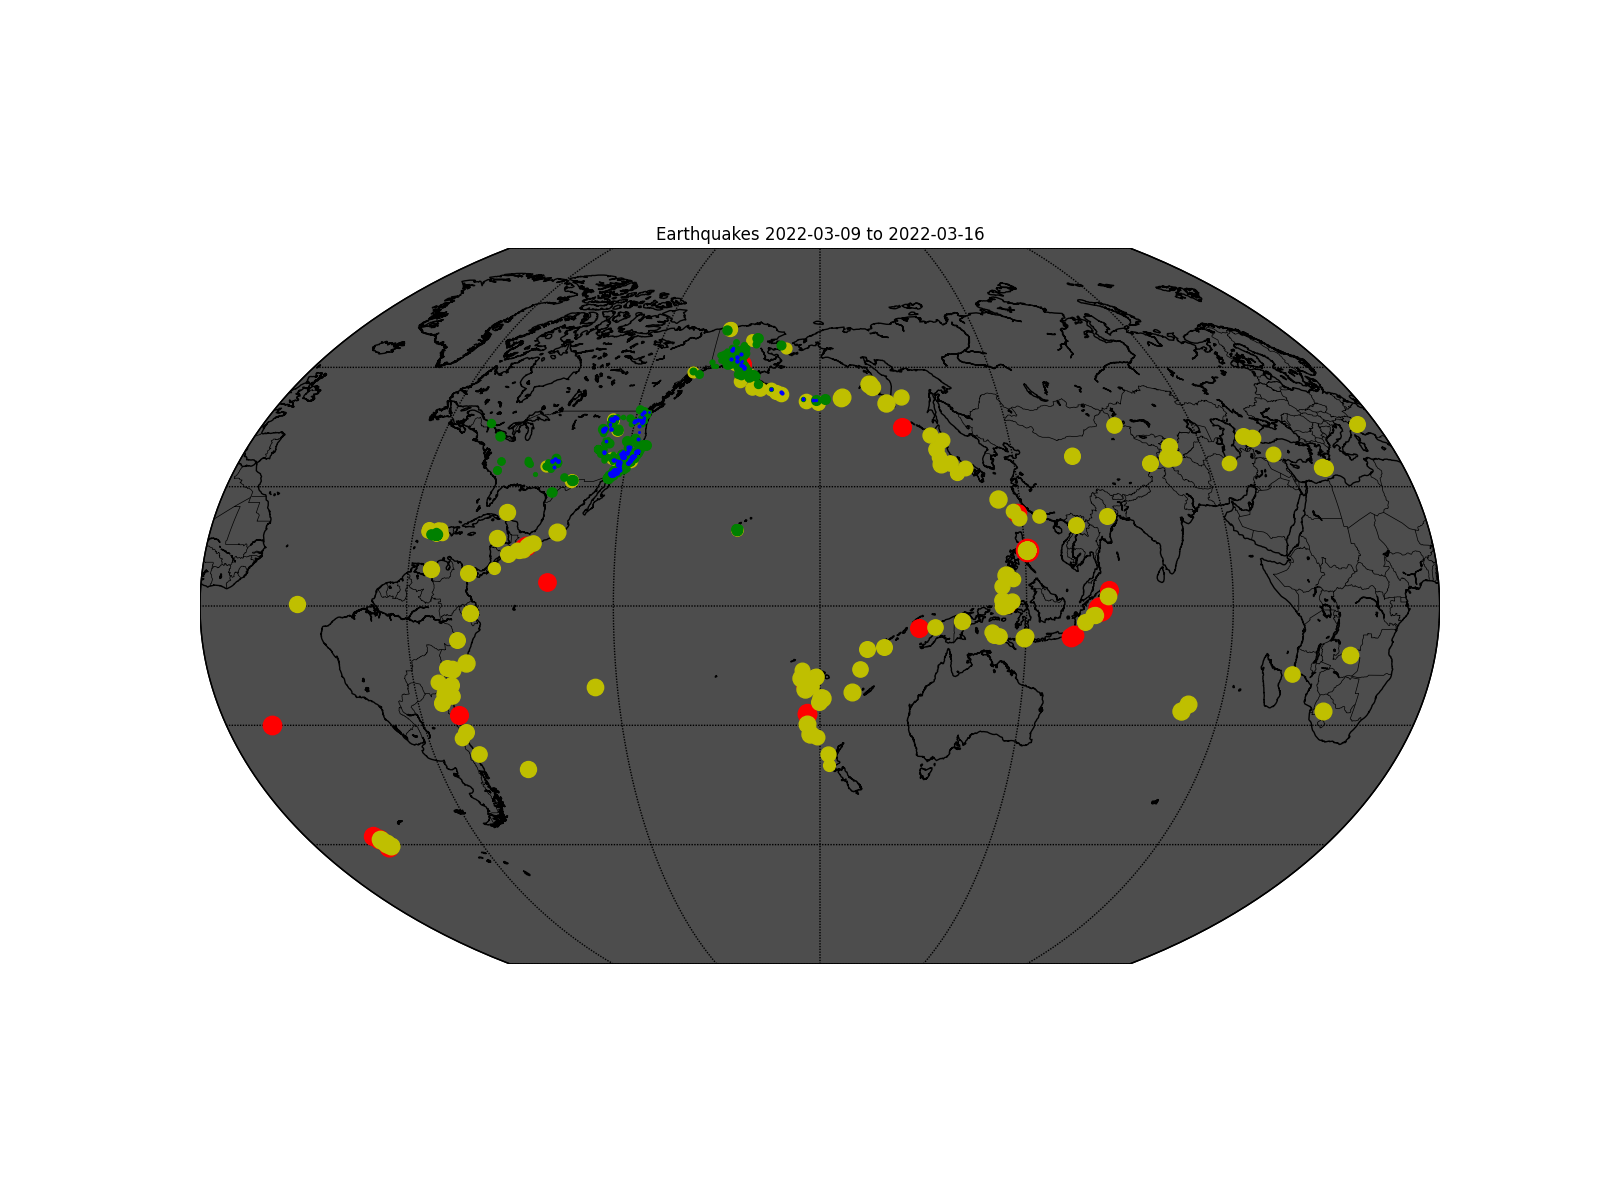

The data file committed next to this chart (first rows):
time, latitude, longitude, depth, mag, magType, nst, gap, dmin, rms, net, id, updated, place, type, horizontalError, depthError, magError, magNst, status, locationSource, magSource
2022-03-16T05:27:41.030Z, 19.23, -155.4, 32.36, 1.92, md, 34, 161, , 0.12, hv, hv72951772, 2022-03-16T05:31:02.400Z, 10 km ENE of Pāhala, Hawaii, earthquake, 0.53, 0.69, 1.92, 4, automatic, hv, hv
2022-03-16T05:20:31.020Z, 38.82, -122.8, 2.61, 0.85, md, 8, 104, 0.009892, 0.01, nc, nc73706291, 2022-03-16T05:30:10.841Z, 7km NW of The Geysers, CA, earthquake, 0.62, 0.93, , 1, automatic, nc, nc
2022-03-16T05:19:58.842Z, 38.17, -118.2, 9.7, 0.8, ml, 8, 160.9, 0.165, 0.0519, nn, nn00835409, 2022-03-16T05:24:56.601Z, 24 km SSW of Mina, Nevada, earthquake, , 3.2, 0.17, 5, automatic, nn, nn
2022-03-16T05:12:04.580Z, 34.06, -116.5, 10.21, 0.96, ml, 27, 85, 0.1064, 0.23, ci, ci39969079, 2022-03-16T05:15:35.958Z, 6km ENE of Morongo Valley, CA, earthquake, 0.38, 0.92, 0.109, 26, automatic, ci, ci
2022-03-16T05:10:30.765Z, 61.17, -151.3, 54.5, 1.1, ml, , , , 0.59, ak, ak0223g4celg, 2022-03-16T05:13:06.264Z, 11 km WNW of Beluga, Alaska, earthquake, , 1.6, , , automatic, ak, ak
2022-03-16T05:09:37.010Z, 19.37, -155.1, 2.52, 1.93, ml, 34, 158, , 0.32, hv, hv72951752, 2022-03-16T05:15:09.130Z, 12 km SSE of Fern Forest, Hawaii, earthquake, 0.51, 0.61, 0.29, 4, automatic, hv, hv
2022-03-16T05:02:34.920Z, 35.89, -117.7, 0.61, 0.56, ml, 6, 94, 0.06377, 0.14, ci, ci39969071, 2022-03-16T05:06:05.967Z, 22km ESE of Little Lake, CA, earthquake, 0.32, 1.48, 0.101, 5, automatic, ci, ci
2022-03-16T04:54:12.729Z, -16.2, -72.09, 35, 4.2, mb, , 183, 2.731, 1.3, us, us6000h4yz, 2022-03-16T05:20:10.040Z, 21 km NNE of El Pedregal, Peru, earthquake, 11.4, 2, 0.263, 5, reviewed, us, us
2022-03-16T04:53:08.637Z, 39.41, -119.9, 7.7, 0.8, ml, 9, 86.53, 0.122, 0.0752, nn, nn00835407, 2022-03-16T04:55:57.255Z, 7 km ENE of Floriston, California, earthquake, , 1.6, 0.53, 6, automatic, nn, nn
2022-03-16T04:35:01.787Z, 62.67, -150.8, 83.3, 1.5, ml, , , , 0.94, ak, ak0223g3w9o0, 2022-03-16T04:42:36.917Z, 19 km N of Petersville, Alaska, earthquake, , 0.6, , , automatic, ak, ak
2022-03-16T04:31:09.520Z, 38.06, -119, 2.45, 1.99, md, 22, 75, 0.3946, 0.17, nc, nc73706281, 2022-03-16T04:49:18.603Z, 16km NE of Lee Vining, CA, earthquake, 0.65, 15.59, 0.18, 13, automatic, nc, nc
2022-03-16T04:27:38.920Z, 33.67, -116.7, 18.24, 0.84, ml, 36, 58, 0.04949, 0.18, ci, ci39968967, 2022-03-16T04:31:18.181Z, 8km SSW of Idyllwild, CA, earthquake, 0.29, 0.45, 0.144, 26, automatic, ci, ci
2022-03-16T04:27:16.090Z, 59.32, -154.4, 5, 1.8, ml, , , , 0.83, ak, ak0223g3ul0z, 2022-03-16T04:39:37.667Z, 25 km ESE of Kokhanok, Alaska, earthquake, , 0.3, , , automatic, ak, ak
2022-03-16T04:16:16.960Z, 33.49, -116.8, 6.6, 0.93, ml, 37, 36, 0.07258, 0.19, ci, ci39968959, 2022-03-16T04:19:43.669Z, 10km SW of Anza, CA, earthquake, 0.19, 0.55, 0.162, 27, automatic, ci, ci
2022-03-16T04:12:33.892Z, 38.14, -118.2, 4.3, 1.1, ml, 10, 177, 0.192, 0.1998, nn, nn00835403, 2022-03-16T04:17:26.524Z, 28 km SSW of Mina, Nevada, earthquake, , 3.5, 0.22, 5, automatic, nn, nn
2022-03-16T04:03:20.467Z, 0.383, -28.27, 10, 4.6, mb, , 95, 9.801, 0.99, us, us6000h4yr, 2022-03-16T04:26:43.040Z, central Mid-Atlantic Ridge, earthquake, 13.1, 1.9, 0.095, 35, reviewed, us, us
2022-03-16T03:57:49.560Z, 35.77, -117.6, 7.9, 1.03, ml, 20, 86, 0.04704, 0.15, ci, ci39968951, 2022-03-16T04:01:20.365Z, 16km W of Searles Valley, CA, earthquake, 0.35, 0.7, 0.18, 12, automatic, ci, ci
2022-03-16T03:48:23.570Z, 18.12, -66.95, 13.45, 1.97, md, 7, 149, , 0.23, pr, pr71340383, 2022-03-16T04:48:20.630Z, 5 km NNE of Sabana Grande, Puerto Rico, earthquake, 0.86, 2.02, 0.2102, 6, reviewed, pr, pr
2022-03-16T03:47:54.600Z, 36.53, -121, 9.77, 1.83, md, 14, 171, 0.04956, 0.06, nc, nc73706271, 2022-03-16T04:56:10.644Z, 9km E of Pinnacles, CA, earthquake, 0.91, 1.05, 0.14, 11, automatic, nc, nc
2022-03-16T03:41:26.212Z, 35.93, 77.89, 10, 4.2, mb, , 221, 4.432, 1.26, us, us6000h4yj, 2022-03-16T04:04:44.040Z, 149 km NE of Thang, India, earthquake, 11, 2, 0.236, 7, reviewed, us, us
2022-03-16T03:30:12.190Z, 36.1, -117.9, 2.37, 1.21, ml, 11, 184, 0.02278, 0.08, ci, ci39968943, 2022-03-16T03:33:41.385Z, 9km NE of Coso Junction, CA, earthquake, 0.3, 0.15, 0.203, 16, automatic, ci, ci
2022-03-16T03:21:21.346Z, 38.14, -118, 5.9, 1.8, ml, 19, 132.2, 0.054, 0.1928, nn, nn00835399, 2022-03-16T03:25:08.156Z, California-Nevada border region, earthquake, , 0.3, 0.82, 8, automatic, nn, nn
2022-03-16T03:14:44.070Z, 34.49, -119.2, 1.13, 2.16, ml, 22, 84, 0.08169, 0.2, ci, ci39968935, 2022-03-16T03:48:00.750Z, 6km NNE of Ojai, CA, earthquake, 0.33, 0.76, 0.18, 27, automatic, ci, ci
2022-03-16T03:12:09.917Z, 38.52, -119.5, 7.3, 1, ml, 11, 177.6, 0.049, 0.307, nn, nn00835398, 2022-03-16T03:17:06.518Z, 1 km WNW of Walker, California, earthquake, , 0.7, 0.49, 5, automatic, nn, nn
2022-03-16T03:04:56.990Z, 19.23, -155.4, 33.48, 2.17, ml, 47, 144, , 0.13, hv, hv72951647, 2022-03-16T03:10:28.180Z, 10 km ENE of Pāhala, Hawaii, earthquake, 0.57, 0.74, 0.22, 4, automatic, hv, hv
2022-03-16T03:03:12.726Z, 58.29, -156.9, 207.6, 2.1, ml, , , , 0.94, ak, ak0223g34085, 2022-03-16T03:53:14.040Z, Alaska Peninsula, earthquake, , 1.2, , , automatic, ak, ak
2022-03-16T03:00:01.906Z, -7.695, 106.9, 36.95, 5.3, mww, , 48, 0.776, 1.15, us, us6000h4xf, 2022-03-16T04:39:40.120Z, 80 km SW of Banjar, Indonesia, earthquake, 6.9, 6.2, 0.093, 11, reviewed, us, us
2022-03-16T02:55:29.390Z, 38.79, -122.7, 0.46, 0.7, md, 14, 128, 0.009205, 0.03, nc, nc73706251, 2022-03-16T04:53:26.628Z, 1km NE of The Geysers, CA, earthquake, 0.25, 0.45, 0.6, 3, automatic, nc, nc
2022-03-16T02:40:53.100Z, -18.19, -174.5, 98.75, 4.9, mb, , 67, 5.005, 0.56, us, us6000h4xc, 2022-03-16T03:11:33.040Z, 75 km NW of Neiafu, Tonga, earthquake, 7.7, 5.5, 0.071, 62, reviewed, us, us
2022-03-16T02:22:28.880Z, 18.03, -66.84, 17.06, 2.37, md, 3, 306, , 0.18, pr, pr71340378, 2022-03-16T02:35:17.780Z, 0 km ESE of Yauco, Puerto Rico, earthquake, 6.67, 3.3, 0.1139, 3, reviewed, pr, pr
2022-03-16T02:20:15.796Z, 34.9, 25.29, 6.85, 4.6, mb, , 45, 0.503, 0.85, us, us6000h4x9, 2022-03-16T02:39:41.040Z, 16 km SE of Pýrgos, Greece, earthquake, 5.6, 4.5, 0.051, 117, reviewed, us, us
2022-03-16T02:07:51.623Z, 36.93, -117.5, 4.4, 1.3, ml, 12, 223.2, 0.151, 0.2447, nn, nn00835395, 2022-03-16T02:37:28.713Z, 57 km NNE of Keeler, California, earthquake, , 1.4, 0.99, 4, automatic, nn, nn
2022-03-16T02:06:24.804Z, 37.44, 143, 28.84, 4.1, mb, , 210, 3.665, 0.38, us, us6000h4x7, 2022-03-16T02:24:24.040Z, 175 km E of Namie, Japan, earthquake, 11.9, 11.5, 0.233, 5, reviewed, us, us
2022-03-16T02:00:49.720Z, 32.51, -116.2, 11.89, 2.1, ml, 30, 87, 0.1539, 0.19, ci, ci39968911, 2022-03-16T02:11:59.990Z, 27km ESE of Campo, CA, earthquake, 0.37, 1.14, 0.164, 26, automatic, ci, ci
2022-03-16T01:42:16.728Z, -6.598, 129.8, 151.4, 4.3, mb, , 91, 1.999, 0.9, us, us6000h4x4, 2022-03-16T02:02:46.040Z, Banda Sea, earthquake, 8.8, 8.7, 0.126, 18, reviewed, us, us
2022-03-16T01:39:31.177Z, 62.93, -149.8, 84.5, 2.3, ml, , , , 0.56, ak, ak0223g24vh2, 2022-03-16T01:53:47.040Z, 56 km NNE of Chase, Alaska, earthquake, , 0.5, , , automatic, ak, ak
2022-03-16T01:37:37.398Z, 61.61, -146.4, 30.3, 1.5, ml, , , , 1.05, ak, ak0223g24h0r, 2022-03-16T01:50:57.275Z, 46 km SSE of Nelchina, Alaska, earthquake, , 0.2, , , automatic, ak, ak
2022-03-16T01:18:53.970Z, 17.94, -66.97, 15.18, 2.34, md, 11, 223, , 0.09, pr, pr71340373, 2022-03-16T01:37:11.420Z, 7 km WSW of Guánica, Puerto Rico, earthquake, 0.47, 0.64, 0.09127, 7, reviewed, pr, pr
2022-03-16T01:17:50.740Z, 38.82, -122.8, 3.32, 0.84, md, 14, 46, 0.009597, 0.01, nc, nc73706236, 2022-03-16T01:50:16.520Z, 6km NW of The Geysers, CA, earthquake, 0.35, 1.16, , 1, automatic, nc, nc
2022-03-16T00:57:32.120Z, 19.16, -155.5, 32.56, 1.8, md, 30, 155, , 0.1, hv, hv72951552, 2022-03-16T01:00:43.670Z, 5 km SSE of Pāhala, Hawaii, earthquake, 0.65, 0.95, 0.42, 5, automatic, hv, hv
2022-03-16T00:56:04.910Z, 19.15, -155.5, 30.64, 1.95, md, 31, 171, , 0.13, hv, hv72951547, 2022-03-16T00:59:15.640Z, 6 km SSE of Pāhala, Hawaii, earthquake, 0.72, 1.03, 1.29, 7, automatic, hv, hv
2022-03-16T00:51:13.150Z, 38.83, -122.8, 2.11, 0.26, md, 14, 54, 0.01072, 0.02, nc, nc73706231, 2022-03-16T05:00:17.664Z, 6km W of Cobb, CA, earthquake, 0.38, 0.56, 0.281, 2, reviewed, nc, nc
2022-03-16T00:39:08.462Z, -20.03, -175.7, 214.8, 5.4, mww, , 83, 6.134, 1.22, us, us6000h4ww, 2022-03-16T02:42:26.293Z, 134 km NNW of Nuku‘alofa, Tonga, earthquake, 9.8, 7.1, 0.098, 10, reviewed, us, us
2022-03-16T00:37:11.100Z, 38.83, -122.8, 1.79, 0.85, md, 14, 57, 0.009822, 0.02, nc, nc73706221, 2022-03-16T00:46:11.129Z, 6km W of Cobb, CA, earthquake, 0.27, 0.86, , 1, automatic, nc, nc
2022-03-16T00:34:49.546Z, 22.22, 120.8, 10, 4.2, mb, , 109, 0.654, 1.08, us, us6000h4wu, 2022-03-16T04:23:33.007Z, 24 km N of Hengchun, Taiwan, earthquake, 5.5, 1.9, 0.102, 27, reviewed, us, us
2022-03-16T00:33:52.340Z, 37.96, -121.8, 4.79, 2.32, md, 15, 163, 0.3248, 0.27, nc, nc73706216, 2022-03-16T03:34:17.147Z, 5km SSE of Antioch, CA, earthquake, 8.32, 23.35, , 1, automatic, nc, nc
2022-03-16T00:25:02.950Z, 17.94, -66.85, 19.08, 2.16, md, 6, 214, , 0.07, pr, pr71340368, 2022-03-16T00:42:15.140Z, 5 km SE of Maria Antonia, Puerto Rico, earthquake, 1.02, 0.46, 0.1256, 4, reviewed, pr, pr
2022-03-16T00:09:30.384Z, 14.12, 119.3, 10, 5.2, mww, , 83, 8.819, 1, us, us6000h4wn, 2022-03-16T00:29:12.040Z, 85 km WNW of Cabra, Philippines, earthquake, 8.1, 1.9, 0.069, 20, reviewed, us, us
2022-03-16T00:00:40.337Z, 38.12, -118, 11.7, 1.2, ml, 8, 132.1, 0.033, 0.2841, nn, nn00835393, 2022-03-16T00:04:35.273Z, 31 km SSE of Mina, Nevada, earthquake, , 0.4, 0.38, 5, automatic, nn, nn
2022-03-15T23:54:03.710Z, 57.87, -157.4, 0, 2.5, ml, , , , 0.67, ak, ak0223ers8ek, 2022-03-16T00:44:40.040Z, 35 km NNE of Pilot Point, Alaska, earthquake, , 0.4, , , automatic, ak, ak
2022-03-15T23:30:46.590Z, 38.83, -122.8, 2.65, 0.88, md, 26, 44, 0.0113, 0.02, nc, nc73706201, 2022-03-15T23:52:11.822Z, 6km W of Cobb, CA, earthquake, 0.21, 0.43, 0.15, 5, automatic, nc, nc
2022-03-15T23:17:28.292Z, 60.34, -152.3, 88, 2.5, ml, , , , 0.55, ak, ak0223erkcte, 2022-03-15T23:51:28.040Z, 46 km NW of Ninilchik, Alaska, earthquake, , 0.5, , , automatic, ak, ak
2022-03-15T23:14:42.076Z, -24.04, -67.29, 222.8, 4.2, mb, , 89, 1.352, 1.17, us, us6000h4wg, 2022-03-15T23:42:47.040Z, 101 km WNW of San Antonio de los Cobres,…, earthquake, 12.8, 13.8, 0.373, 2, reviewed, us, us
2022-03-15T23:08:27.880Z, 17.94, -66.96, 16.83, 1.46, md, 5, 224, , 0.16, pr, pr71340363, 2022-03-16T00:26:37.260Z, 6 km WSW of Guánica, Puerto Rico, earthquake, 1.12, 1.4, 0.05847, 3, reviewed, pr, pr
2022-03-15T23:03:56.137Z, -22.73, -70.49, 36.31, 4.4, mb, , 140, 0.289, 0.79, us, us6000h4wc, 2022-03-15T23:33:54.040Z, 76 km SSW of Tocopilla, Chile, earthquake, 3.6, 1.8, 0.123, 19, reviewed, us, us
2022-03-15T22:53:25.540Z, 37.35, -118.6, 9.22, 1.19, md, 17, 115, 0.01828, 0.06, nc, nc73706196, 2022-03-16T01:38:16.444Z, 7km S of Round Valley, CA, earthquake, 0.29, 0.49, 0.17, 15, reviewed, nc, nc
2022-03-15T22:08:22.180Z, 35.83, -117.6, 6.74, 0.35, ml, 11, 85, 0.04153, 0.06, ci, ci39968823, 2022-03-16T00:26:07.946Z, 23km N of Ridgecrest, CA, earthquake, 0.17, 0.38, 0.057, 5, reviewed, ci, ci
2022-03-15T22:01:23.000Z, 44.61, -110.3, 2.18, 0.67, md, 11, 95, 0.07771, 0.18, uu, uu60485767, 2022-03-15T22:34:09.350Z, 51 km SE of Mammoth, Wyoming, earthquake, 0.44, 11.34, 0.553, 9, reviewed, uu, uu
2022-03-15T22:01:20.370Z, 38.82, -122.8, 2.82, 1.07, md, 29, 41, 0.00276, 0.02, nc, nc73706191, 2022-03-15T22:33:13.361Z, 7km NW of The Geysers, CA, earthquake, 0.19, 0.41, 0.1, 5, automatic, nc, nc
2022-03-15T21:58:21.271Z, 38.14, -118.2, 0.7, 1.2, ml, 10, 182.4, 0.218, 0.1816, nn, nn00835391, 2022-03-15T22:02:28.180Z, 29 km SSW of Mina, Nevada, earthquake, , 35, 0.47, 6, automatic, nn, nn
... 1,862 more rows
